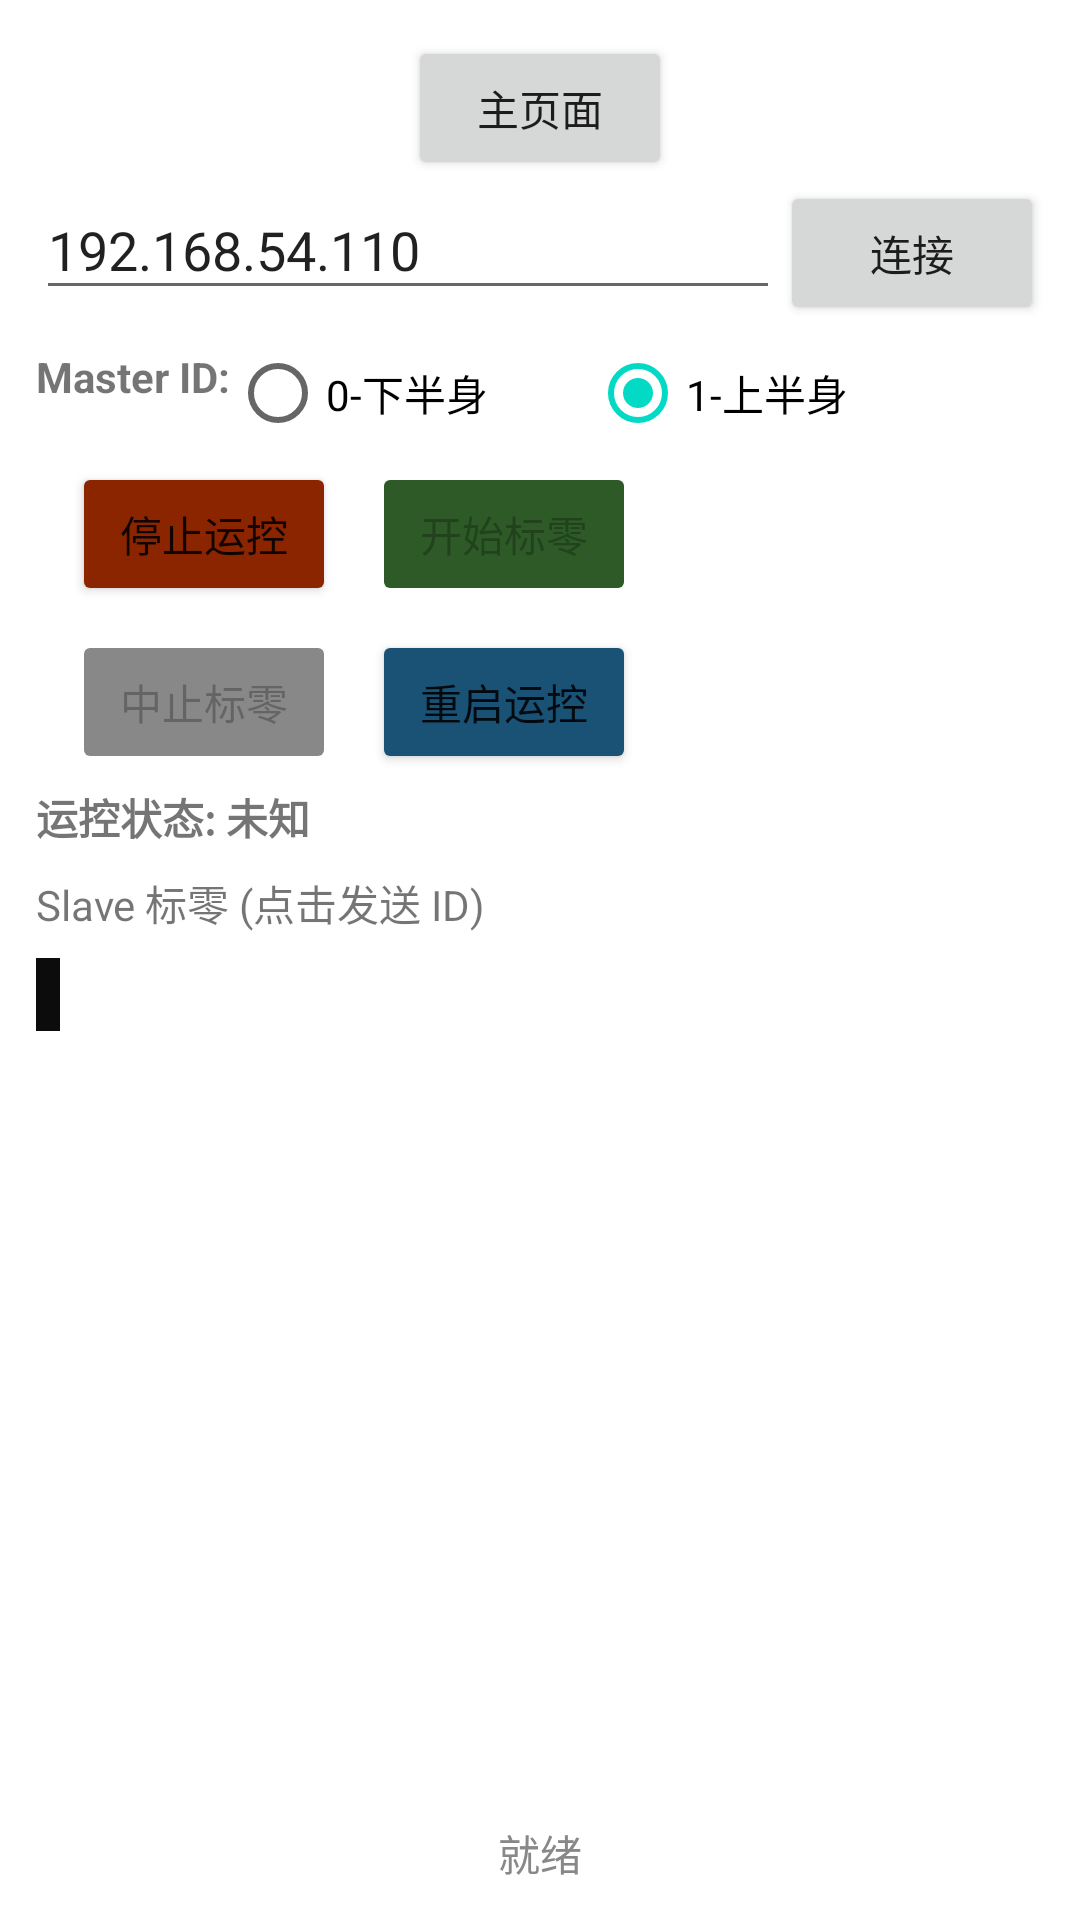

Layout XML and referenced resources for this Android screen:
<!-- AndroidManifest.xml: application theme Theme.MagicTool -->
<!-- res/layout/robot_zero.xml -->
<?xml version="1.0" encoding="utf-8"?>
<LinearLayout xmlns:android="http://schemas.android.com/apk/res/android"
    android:layout_width="match_parent"
    android:layout_height="match_parent"
    android:orientation="vertical"
    android:padding="12dp">

    <Button
        android:id="@+id/btnBack"
        android:layout_width="wrap_content"
        android:layout_height="wrap_content"
        android:text="@string/title_back"
        android:layout_gravity="center_horizontal"
        />

    
    <LinearLayout
        android:layout_width="match_parent"
        android:layout_height="wrap_content"
        android:orientation="horizontal">
        <EditText
            android:id="@+id/ipEdit"
            android:layout_width="0dp"
            android:layout_weight="3"
            android:layout_height="wrap_content"
            android:hint="机器人 IP"
            android:text="192.168.54.110"/>
        <Button
            android:id="@+id/testBtn"
            android:layout_width="wrap_content"
            android:layout_height="wrap_content"
            android:text="连接"/>
    </LinearLayout>

    
    <LinearLayout
        android:layout_width="match_parent"
        android:layout_height="wrap_content"
        android:orientation="horizontal"
        android:layout_marginTop="8dp">
        <TextView
            android:layout_width="wrap_content"
            android:layout_height="wrap_content"
            android:text="Master ID:"
            android:textStyle="bold"/>
        <RadioGroup
            android:id="@+id/masterGroup"
            android:layout_width="wrap_content"
            android:layout_height="wrap_content"
            android:orientation="horizontal">
            <RadioButton android:id="@+id/m0" android:text="0-下半身" android:layout_height="30dp" android:layout_width="120dp"/>
            <RadioButton android:id="@+id/m1" android:text="1-上半身" android:checked="true" android:layout_height="30dp" android:layout_width="120dp"/>
        </RadioGroup>
    </LinearLayout>

    
    <LinearLayout
        android:layout_width="match_parent"
        android:layout_height="wrap_content"
        android:orientation="horizontal"
        android:layout_marginTop="8dp">

        <Space
            android:layout_width="12dp"
            android:layout_height="match_parent"/>
        <Button
            android:id="@+id/stopServiceBtn"
            android:layout_width="wrap_content"
            android:layout_height="wrap_content"
            android:text="停止运控"
            android:backgroundTint="#8b2500"/>
        <Space
            android:layout_width="12dp"
            android:layout_height="match_parent"/>
        <Button
            android:id="@+id/startWizardBtn"
            android:layout_width="wrap_content"
            android:layout_height="wrap_content"
            android:text="开始标零"
            android:enabled="false"
            android:backgroundTint="#2d5a27"/>
        <Space
            android:layout_width="12dp"
            android:layout_height="match_parent"/>

    </LinearLayout>

    <LinearLayout
        android:layout_width="match_parent"
        android:layout_height="wrap_content"
        android:orientation="horizontal"
        android:layout_marginTop="8dp">

        <Space
            android:layout_width="12dp"
            android:layout_height="match_parent"/>
        <Button
            android:id="@+id/stopWizardBtn"
            android:layout_width="wrap_content"
            android:layout_height="wrap_content"
            android:text="中止标零"
            android:enabled="false"
            android:backgroundTint="#888888"/>
        <Space
            android:layout_width="12dp"
            android:layout_height="match_parent"/>
        <Button
            android:id="@+id/restartServiceBtn"
            android:layout_width="wrap_content"
            android:layout_height="wrap_content"
            android:text="重启运控"
            android:backgroundTint="#1a5276"/>
        <Space
            android:layout_width="12dp"
            android:layout_height="match_parent"/>
    </LinearLayout>

    
    <TextView
        android:id="@+id/serviceStatus"
        android:layout_width="wrap_content"
        android:layout_height="wrap_content"
        android:text="运控状态: 未知"
        android:textStyle="bold"
        android:layout_marginTop="4dp"/>

    
    <TextView
        android:layout_width="wrap_content"
        android:layout_height="wrap_content"
        android:text="Slave 标零 (点击发送 ID)"
        android:layout_marginTop="8dp"/>
    <GridLayout
        android:id="@+id/slaveGrid"
        android:layout_width="match_parent"
        android:layout_height="wrap_content"
        android:columnCount="7"
        android:rowCount="3"/>

    
    <ScrollView
        android:layout_width="match_parent"
        android:layout_height="0dp"
        android:layout_weight="1"
        android:layout_marginTop="8dp">
        <HorizontalScrollView
            android:layout_width="match_parent"
            android:layout_height="wrap_content">
            <TextView
                android:id="@+id/terminalText"
                android:layout_width="wrap_content"
                android:layout_height="wrap_content"
                android:background="#0c0c0c"
                android:textColor="#cccccc"
                android:typeface="monospace"
                android:textSize="12sp"
                android:padding="4dp"/>
        </HorizontalScrollView>
    </ScrollView>

    
    <TextView
        android:id="@+id/statusText"
        android:layout_width="match_parent"
        android:layout_height="wrap_content"
        android:text="就绪"
        android:gravity="center"
        android:textColor="#888888"
        android:layout_marginTop="4dp"/>
</LinearLayout>
<!-- resources referenced by this layout -->
<resources>
  <string name="title_back">主页面</string>
  <style name="Theme.MagicTool" parent="Theme.MaterialComponents.DayNight.DarkActionBar">
          
          <item name="colorPrimary">@color/purple_500</item>
          <item name="colorPrimaryVariant">@color/purple_700</item>
          <item name="colorOnPrimary">@color/white</item>
          
          <item name="colorSecondary">@color/teal_200</item>
          <item name="colorSecondaryVariant">@color/teal_700</item>
          <item name="colorOnSecondary">@color/black</item>
          
          <item name="android:statusBarColor">?attr/colorPrimaryVariant</item>
          
      </style>
  <!-- not gathered from this repository: default colours our renderer supplied (Android Studio template values) -->
  <color name="purple_500">#FF6200EE</color>
  <color name="purple_700">#FF3700B3</color>
  <color name="teal_200">#FF03DAC5</color>
  <color name="teal_700">#FF018786</color>
  <color name="black">#FF000000</color>
  <color name="white">#FFFFFFFF</color>
</resources>
